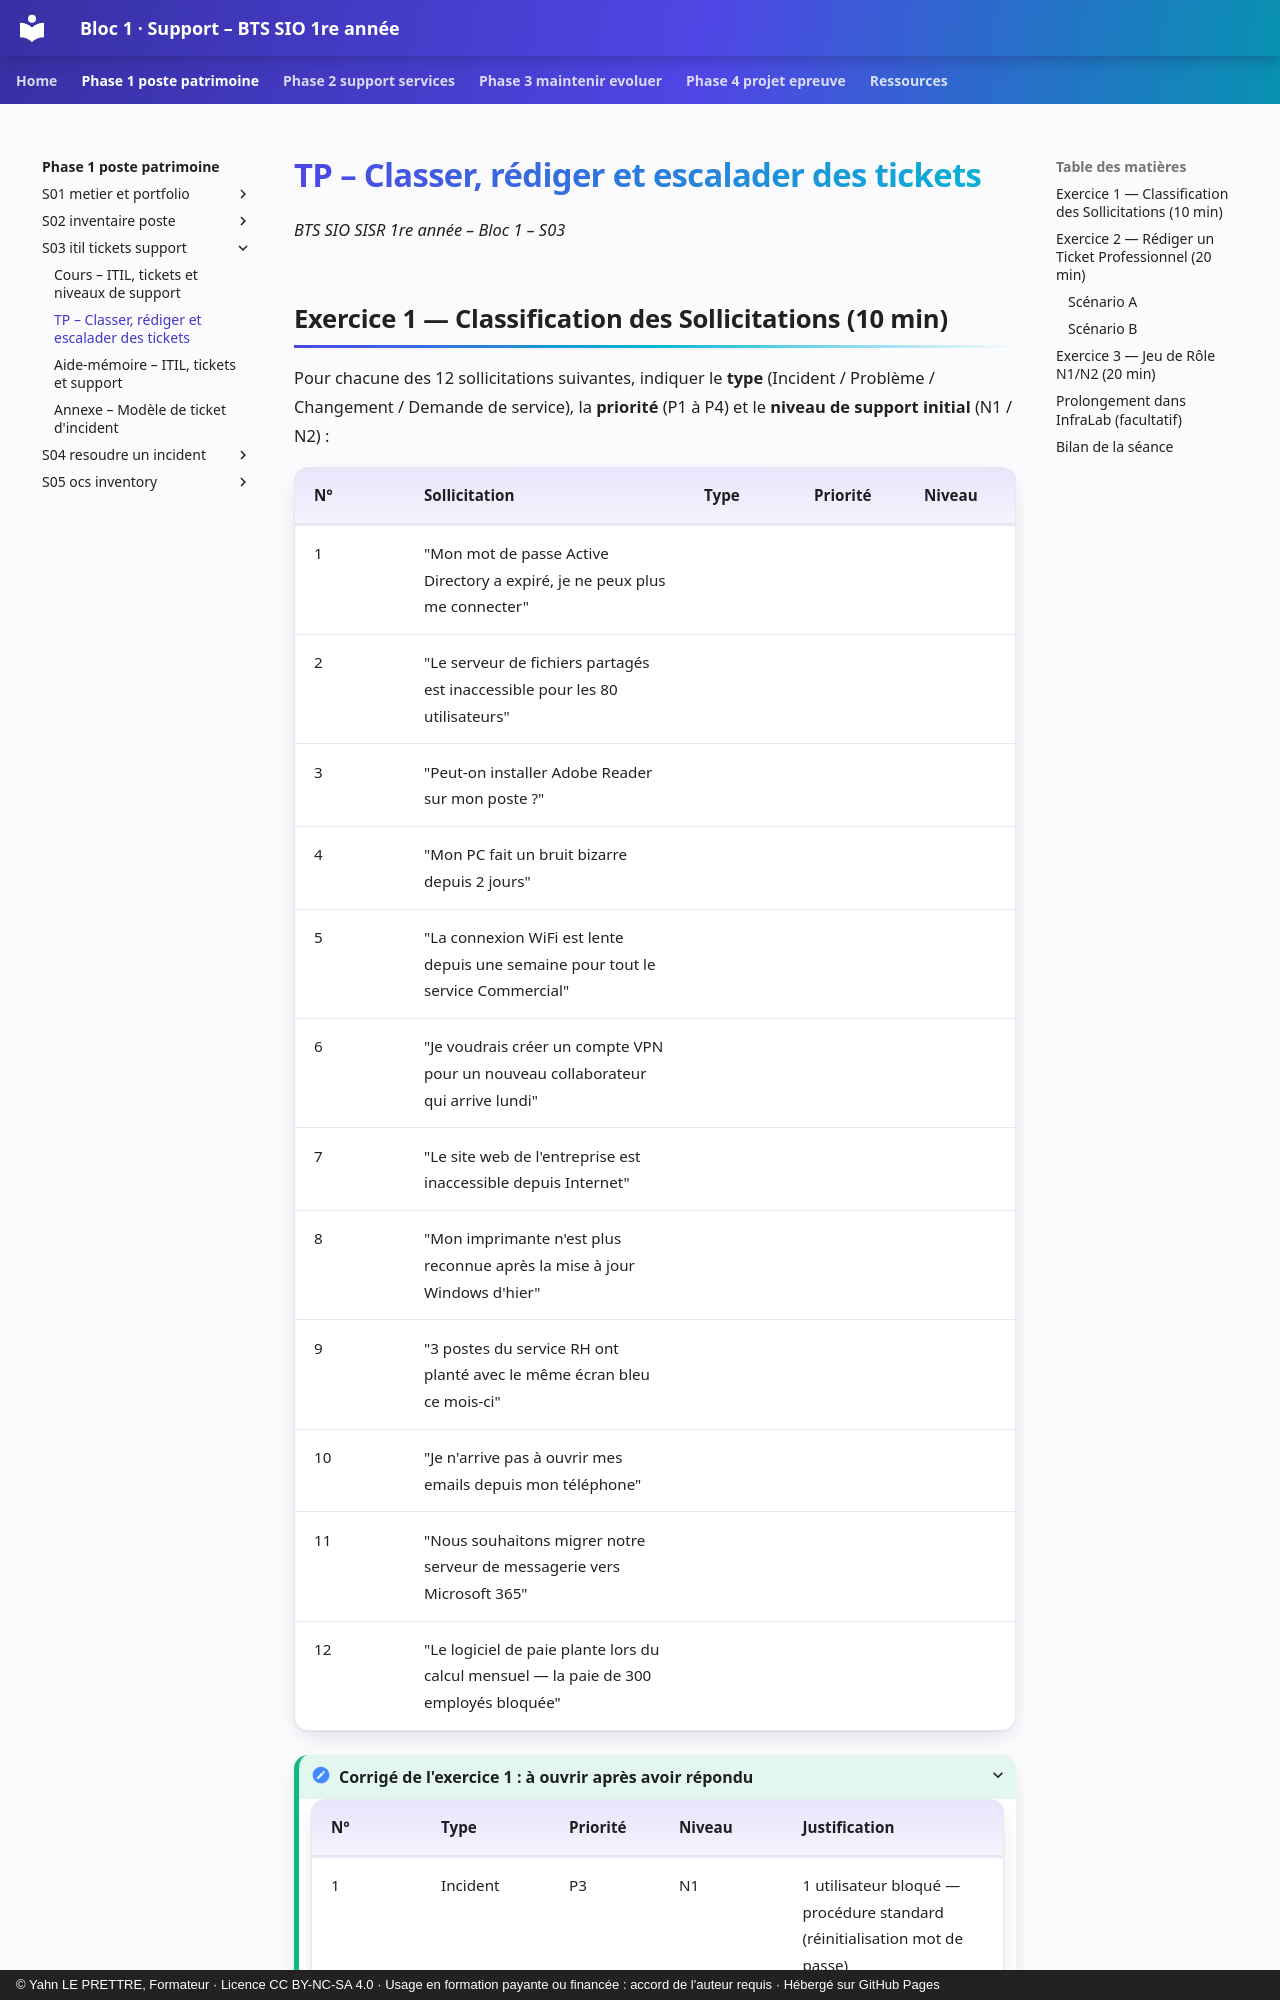

repository: YahnLP/bts1-sio-sisr-bloc1 · page: phase-1-poste-patrimoine/S03-itil-tickets-support/02-tp/index.html · generator: mkdocs · copyright: © Yahn LE PRETTRE, Formateur · Licence CC BY-NC-SA 4.0 · Usage en formation payante ou financée : accord de l'auteur requis · Hébergé sur GitHub Pages

# TP – Classer, rédiger et escalader des tickets

*BTS SIO SISR 1re année – Bloc 1 – S03*

## Exercice 1 — Classification des Sollicitations (10 min)

Pour chacune des 12 sollicitations suivantes, indiquer le **type** (Incident / Problème / Changement / Demande de service), la **priorité** (P1 à P4) et le **niveau de support initial** (N1 / N2) :

| **N°** | **Sollicitation** | **Type** | **Priorité** | **Niveau** |
|---|---|---|---|---|
| 1 | "Mon mot de passe Active Directory a expiré, je ne peux plus me connecter" | | | |
| 2 | "Le serveur de fichiers partagés est inaccessible pour les 80 utilisateurs" | | | |
| 3 | "Peut-on installer Adobe Reader sur mon poste ?" | | | |
| 4 | "Mon PC fait un bruit bizarre depuis 2 jours" | | | |
| 5 | "La connexion WiFi est lente depuis une semaine pour tout le service Commercial" | | | |
| 6 | "Je voudrais créer un compte VPN pour un nouveau collaborateur qui arrive lundi" | | | |
| 7 | "Le site web de l'entreprise est inaccessible depuis Internet" | | | |
| 8 | "Mon imprimante n'est plus reconnue après la mise à jour Windows d'hier" | | | |
| 9 | "3 postes du service RH ont planté avec le même écran bleu ce mois-ci" | | | |
| 10 | "Je n'arrive pas à ouvrir mes emails depuis mon téléphone" | | | |
| 11 | "Nous souhaitons migrer notre serveur de messagerie vers Microsoft 365" | | | |
| 12 | "Le logiciel de paie plante lors du calcul mensuel — la paie de 300 employés bloquée" | | | |

<details markdown="1">
<summary>Corrigé de l'exercice 1 : à ouvrir après avoir répondu</summary>
